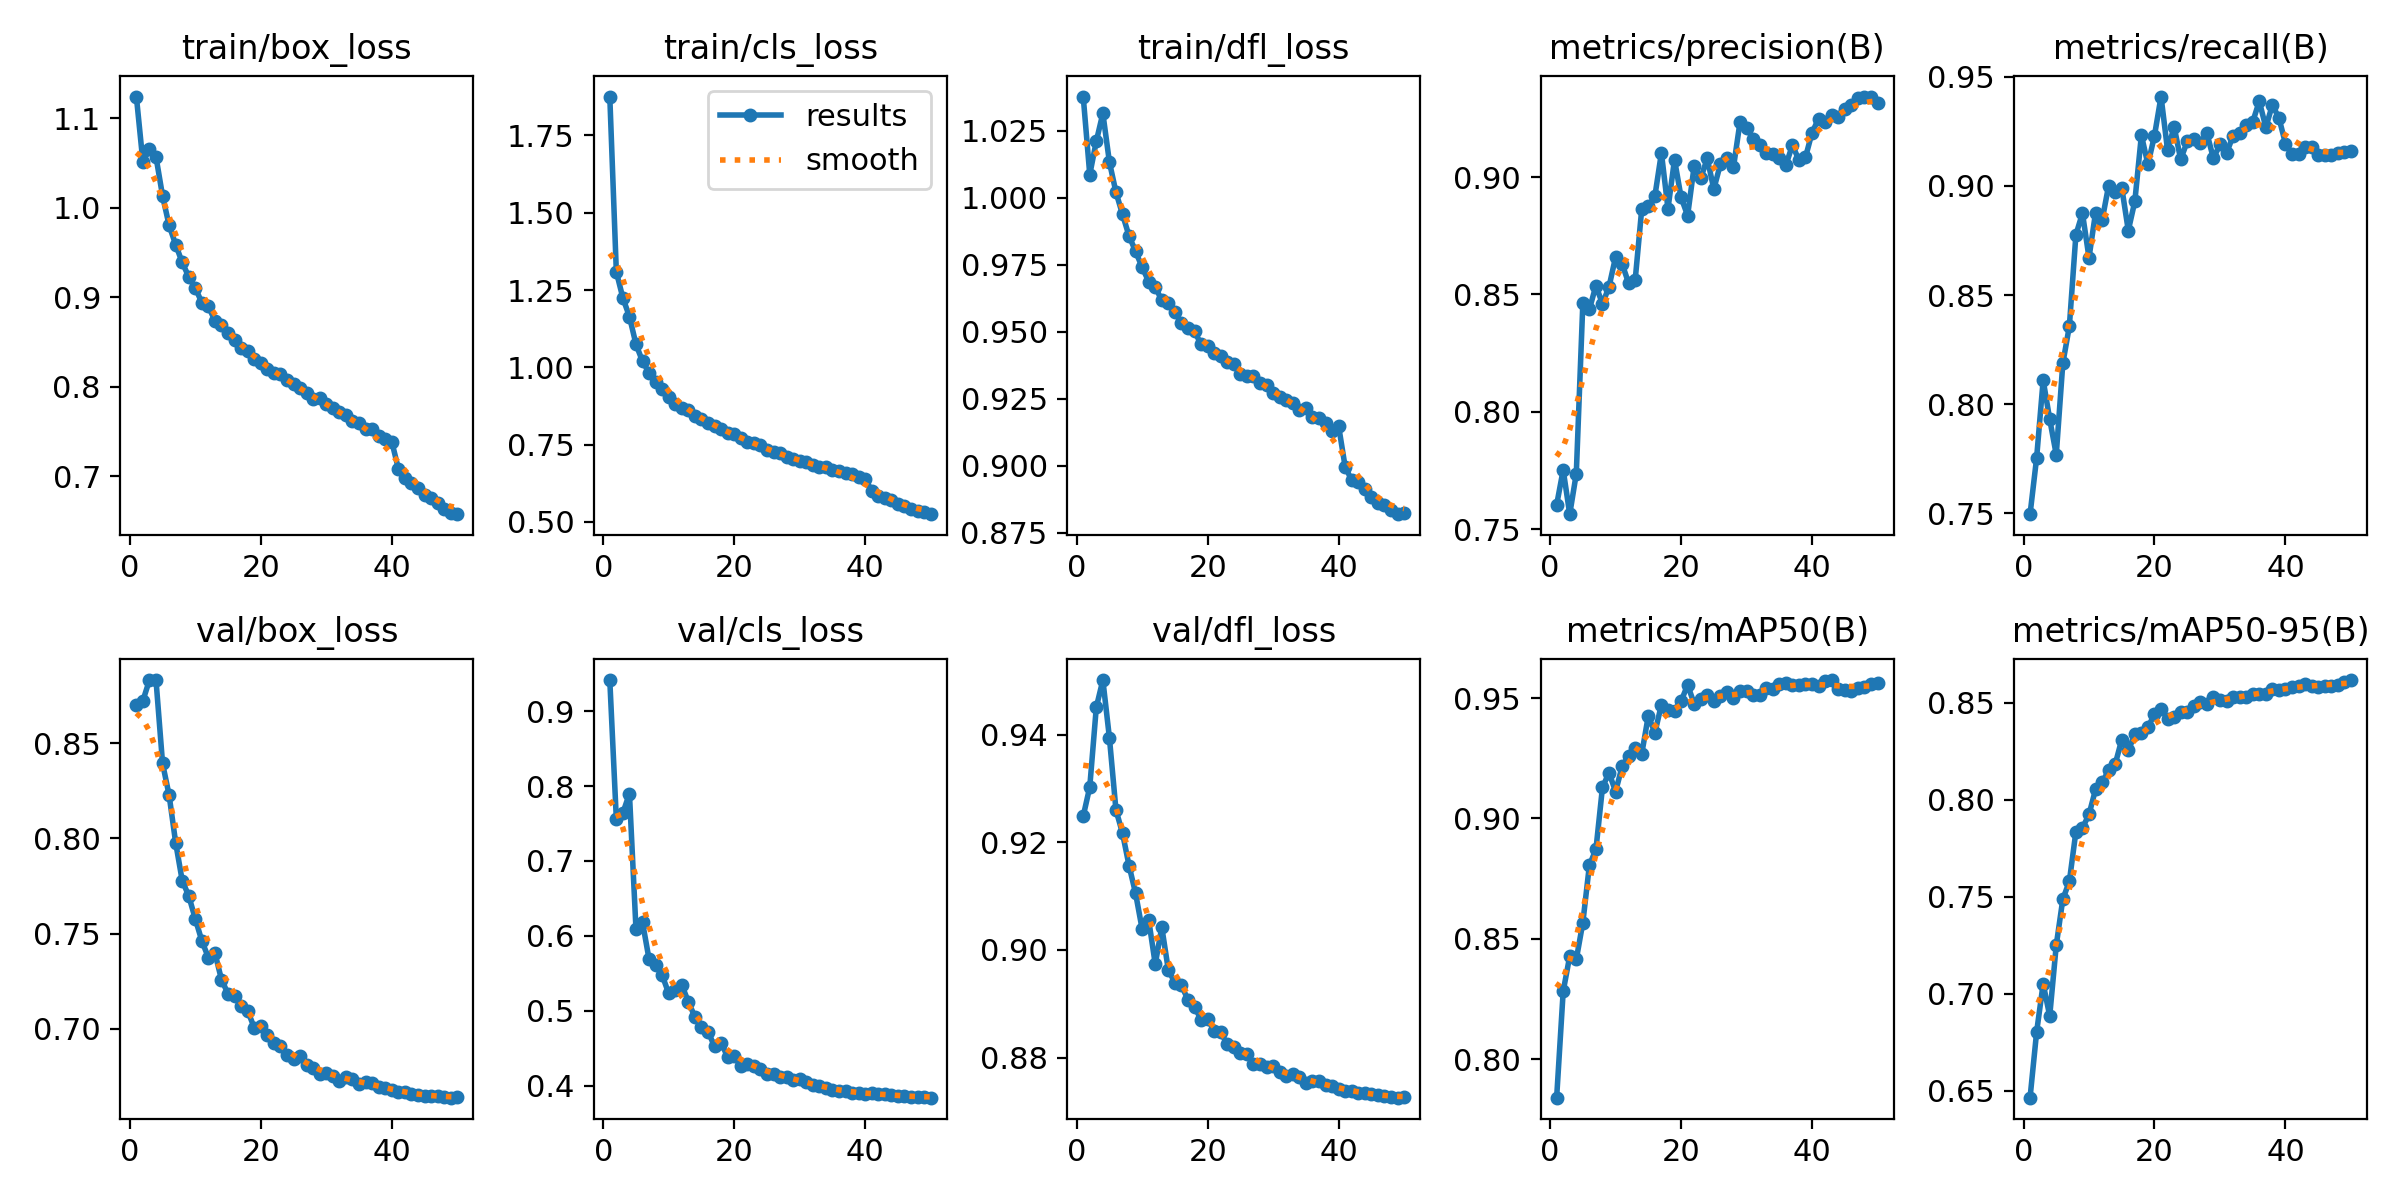

The data file committed next to this chart (first rows):
epoch, time, train/box_loss, train/cls_loss, train/dfl_loss, metrics/precision(B), metrics/recall(B), metrics/mAP50(B), metrics/mAP50-95(B), val/box_loss, val/cls_loss, val/dfl_loss, lr/pg0, lr/pg1, lr/pg2
1, 222, 1.124, 1.876, 1.038, 0.7603, 0.7497, 0.784, 0.6463, 0.8701, 0.9415, 0.9248, 0.003332, 0.003332, 0.003332
2, 436.5, 1.051, 1.309, 1.009, 0.7752, 0.7754, 0.8282, 0.6801, 0.8722, 0.7559, 0.9303, 0.006533, 0.006533, 0.006533
3, 652.9, 1.065, 1.224, 1.021, 0.7563, 0.8111, 0.8428, 0.7051, 0.883, 0.7641, 0.9451, 0.009603, 0.009603, 0.009603
4, 869, 1.057, 1.164, 1.032, 0.7736, 0.7932, 0.8414, 0.6884, 0.8829, 0.79, 0.9501, 0.009406, 0.009406, 0.009406
5, 1085, 1.013, 1.075, 1.013, 0.8462, 0.7769, 0.8567, 0.7249, 0.8393, 0.6088, 0.9394, 0.009208, 0.009208, 0.009208
6, 1302, 0.9802, 1.019, 1.002, 0.8436, 0.8187, 0.8806, 0.7486, 0.8227, 0.6179, 0.926, 0.00901, 0.00901, 0.00901
7, 1520, 0.9588, 0.982, 0.9939, 0.8537, 0.8358, 0.8872, 0.7578, 0.7977, 0.5686, 0.9217, 0.008812, 0.008812, 0.008812
8, 1737, 0.9388, 0.951, 0.9858, 0.8459, 0.8776, 0.913, 0.7834, 0.7779, 0.561, 0.9156, 0.008614, 0.008614, 0.008614
9, 1955, 0.9228, 0.9298, 0.98, 0.8533, 0.8875, 0.919, 0.7853, 0.7698, 0.5474, 0.9105, 0.008416, 0.008416, 0.008416
10, 2173, 0.9102, 0.9049, 0.9741, 0.8659, 0.8671, 0.9112, 0.7923, 0.7577, 0.523, 0.9038, 0.008218, 0.008218, 0.008218
11, 2391, 0.8939, 0.8814, 0.9688, 0.863, 0.8878, 0.9216, 0.8052, 0.7462, 0.5271, 0.9056, 0.00802, 0.00802, 0.00802
12, 2609, 0.8896, 0.8691, 0.9667, 0.8547, 0.8843, 0.926, 0.8088, 0.7374, 0.5344, 0.8974, 0.007822, 0.007822, 0.007822
13, 2829, 0.8737, 0.8603, 0.9617, 0.8563, 0.9002, 0.9295, 0.815, 0.7399, 0.5116, 0.9042, 0.007624, 0.007624, 0.007624
14, 3047, 0.8691, 0.8427, 0.9609, 0.8865, 0.8972, 0.9269, 0.8182, 0.7258, 0.4917, 0.8962, 0.007426, 0.007426, 0.007426
15, 3266, 0.8598, 0.8331, 0.9575, 0.8875, 0.8993, 0.9427, 0.8309, 0.7185, 0.4776, 0.8939, 0.007228, 0.007228, 0.007228
16, 3483, 0.852, 0.8215, 0.9531, 0.8919, 0.8796, 0.9356, 0.8253, 0.7175, 0.4721, 0.8934, 0.00703, 0.00703, 0.00703
17, 3702, 0.8436, 0.8092, 0.9512, 0.9103, 0.893, 0.9473, 0.8336, 0.7123, 0.4522, 0.8907, 0.006832, 0.006832, 0.006832
18, 3921, 0.8396, 0.8011, 0.9502, 0.8865, 0.9232, 0.945, 0.8341, 0.7096, 0.4573, 0.8895, 0.006634, 0.006634, 0.006634
19, 4139, 0.8307, 0.7863, 0.9453, 0.9074, 0.9099, 0.9447, 0.8371, 0.7006, 0.438, 0.887, 0.006436, 0.006436, 0.006436
20, 4357, 0.8266, 0.7832, 0.9448, 0.8914, 0.9231, 0.9487, 0.8441, 0.7017, 0.4397, 0.8871, 0.006238, 0.006238, 0.006238
21, 4575, 0.8198, 0.7722, 0.942, 0.8836, 0.9409, 0.9555, 0.8468, 0.697, 0.4258, 0.885, 0.00604, 0.00604, 0.00604
22, 4793, 0.8151, 0.7598, 0.941, 0.9047, 0.9163, 0.9477, 0.8415, 0.6925, 0.4294, 0.8847, 0.005842, 0.005842, 0.005842
23, 5010, 0.8143, 0.7542, 0.9388, 0.8994, 0.9271, 0.9497, 0.8427, 0.691, 0.4266, 0.8824, 0.005644, 0.005644, 0.005644
24, 5227, 0.8075, 0.7476, 0.9379, 0.908, 0.9122, 0.9513, 0.8452, 0.6866, 0.4216, 0.8819, 0.005446, 0.005446, 0.005446
25, 5446, 0.8025, 0.7313, 0.9343, 0.8948, 0.9204, 0.9486, 0.8449, 0.6843, 0.4162, 0.8809, 0.005248, 0.005248, 0.005248
26, 5663, 0.7982, 0.7259, 0.9335, 0.9055, 0.9216, 0.9508, 0.8481, 0.6859, 0.4161, 0.8807, 0.00505, 0.00505, 0.00505
27, 5881, 0.7929, 0.7224, 0.9335, 0.9083, 0.9198, 0.9525, 0.8501, 0.681, 0.4114, 0.8789, 0.004852, 0.004852, 0.004852
28, 6102, 0.786, 0.7087, 0.931, 0.9042, 0.9242, 0.95, 0.8492, 0.6794, 0.4117, 0.8788, 0.004654, 0.004654, 0.004654
29, 6319, 0.787, 0.7032, 0.9303, 0.9234, 0.9126, 0.9529, 0.8528, 0.6763, 0.4075, 0.8783, 0.004456, 0.004456, 0.004456
30, 6537, 0.78, 0.6977, 0.9273, 0.9209, 0.9191, 0.9528, 0.8512, 0.6771, 0.4094, 0.8784, 0.004258, 0.004258, 0.004258
31, 6756, 0.7758, 0.6927, 0.9257, 0.9163, 0.9151, 0.9511, 0.8505, 0.6752, 0.4046, 0.8772, 0.00406, 0.00406, 0.00406
32, 6975, 0.7711, 0.6855, 0.9244, 0.9138, 0.9229, 0.9512, 0.8526, 0.6728, 0.4007, 0.8766, 0.003862, 0.003862, 0.003862
33, 7193, 0.7681, 0.6777, 0.9236, 0.9102, 0.924, 0.9541, 0.853, 0.6747, 0.3998, 0.8769, 0.003664, 0.003664, 0.003664
34, 7410, 0.7617, 0.6772, 0.9208, 0.9097, 0.9278, 0.9537, 0.8531, 0.6738, 0.3971, 0.8764, 0.003466, 0.003466, 0.003466
35, 7628, 0.7598, 0.6674, 0.9214, 0.9082, 0.9294, 0.9557, 0.8545, 0.6713, 0.3942, 0.8753, 0.003268, 0.003268, 0.003268
36, 7845, 0.7529, 0.6652, 0.9182, 0.905, 0.9388, 0.9562, 0.8546, 0.6721, 0.3925, 0.8756, 0.00307, 0.00307, 0.00307
37, 8062, 0.753, 0.6568, 0.9179, 0.9136, 0.9269, 0.9556, 0.8546, 0.6719, 0.3921, 0.8756, 0.002872, 0.002872, 0.002872
38, 8279, 0.7445, 0.6534, 0.916, 0.9072, 0.9371, 0.9557, 0.8569, 0.6696, 0.3905, 0.875, 0.002674, 0.002674, 0.002674
39, 8495, 0.7418, 0.6439, 0.913, 0.9084, 0.9312, 0.9557, 0.8565, 0.6691, 0.3896, 0.8747, 0.002476, 0.002476, 0.002476
40, 8712, 0.7386, 0.6391, 0.9148, 0.9189, 0.9194, 0.9559, 0.857, 0.6681, 0.3892, 0.8742, 0.002278, 0.002278, 0.002278
41, 8935, 0.7085, 0.6006, 0.8995, 0.9248, 0.9145, 0.9551, 0.858, 0.6671, 0.3901, 0.8738, 0.00208, 0.00208, 0.00208
42, 9149, 0.6982, 0.5825, 0.8945, 0.9233, 0.9148, 0.9573, 0.8587, 0.6667, 0.3894, 0.8738, 0.001882, 0.001882, 0.001882
43, 9363, 0.6923, 0.5773, 0.8938, 0.9264, 0.9181, 0.9575, 0.8593, 0.666, 0.3883, 0.8735, 0.001684, 0.001684, 0.001684
44, 9577, 0.6869, 0.5696, 0.8914, 0.9257, 0.918, 0.9537, 0.8585, 0.6654, 0.387, 0.8733, 0.001486, 0.001486, 0.001486
45, 9792, 0.6788, 0.5588, 0.8884, 0.9289, 0.914, 0.9536, 0.858, 0.6651, 0.3866, 0.8732, 0.001288, 0.001288, 0.001288
46, 10005, 0.675, 0.5501, 0.886, 0.9308, 0.9142, 0.9531, 0.8586, 0.6648, 0.386, 0.8731, 0.00109, 0.00109, 0.00109
47, 10218, 0.6702, 0.5432, 0.8852, 0.9337, 0.9141, 0.9544, 0.8587, 0.6646, 0.3853, 0.8729, 0.000892, 0.000892, 0.000892
48, 10432, 0.6631, 0.5347, 0.8836, 0.9341, 0.9153, 0.9546, 0.8592, 0.6642, 0.3849, 0.8727, 0.000694, 0.000694, 0.000694
49, 10646, 0.659, 0.5313, 0.8819, 0.9343, 0.9156, 0.956, 0.8608, 0.664, 0.3844, 0.8725, 0.000496, 0.000496, 0.000496
50, 10860, 0.6574, 0.5249, 0.8823, 0.9315, 0.9161, 0.9563, 0.8616, 0.6642, 0.3839, 0.8726, 0.000298, 0.000298, 0.000298
